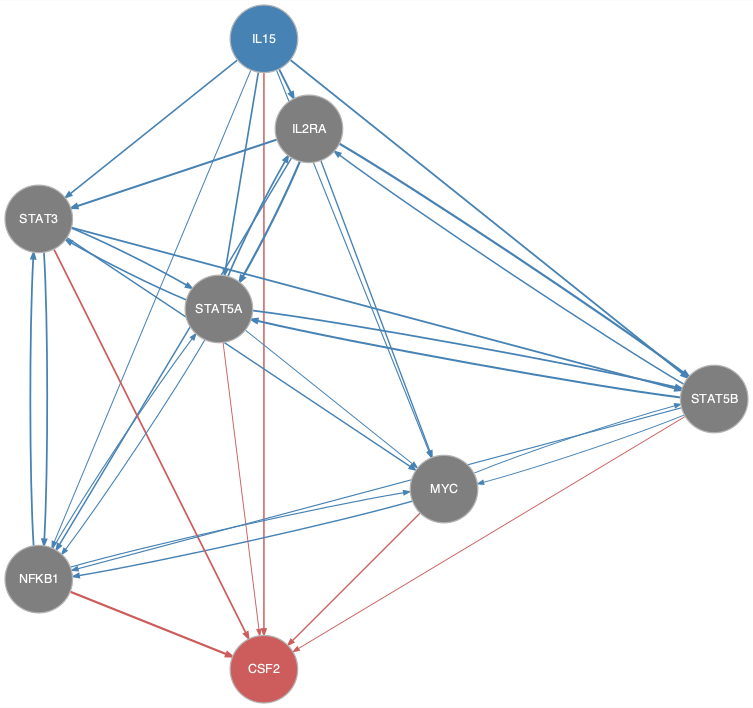

Values plotted in this chart, from the file beside it:
from	to
IL15	IL2RA
IL15	MYC
IL15	NFKB1
IL15	STAT3
IL15	STAT5A
IL15	STAT5B
IL2RA	MYC
IL2RA	NFKB1
IL2RA	STAT3
IL2RA	STAT5A
IL2RA	STAT5B
MYC	NFKB1
MYC	STAT5B
NFKB1	MYC
NFKB1	STAT3
NFKB1	STAT5A
STAT3	MYC
STAT3	NFKB1
STAT3	STAT5A
STAT3	STAT5B
STAT5A	IL2RA
STAT5A	MYC
STAT5A	NFKB1
STAT5A	STAT3
STAT5A	STAT5B
STAT5B	IL2RA
STAT5B	MYC
STAT5B	NFKB1
STAT5B	STAT5A
IL15	CSF2
MYC	CSF2
NFKB1	CSF2
STAT3	CSF2
STAT5A	CSF2
STAT5B	CSF2
